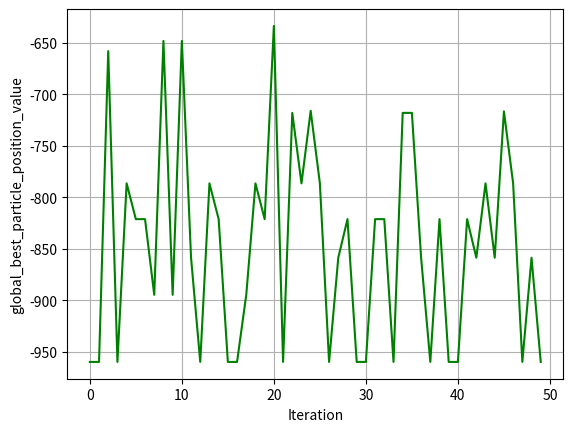
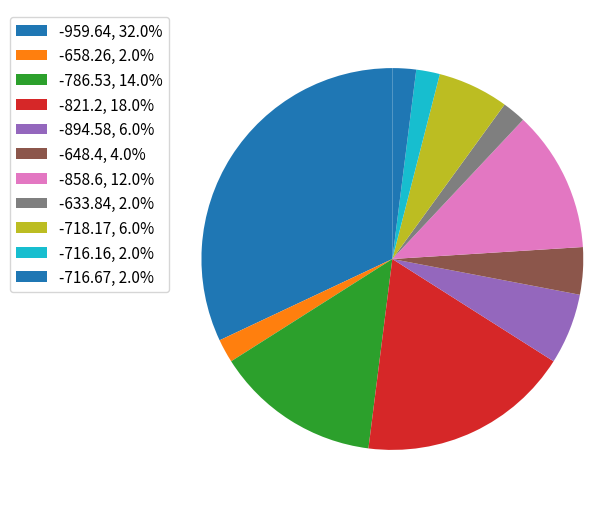
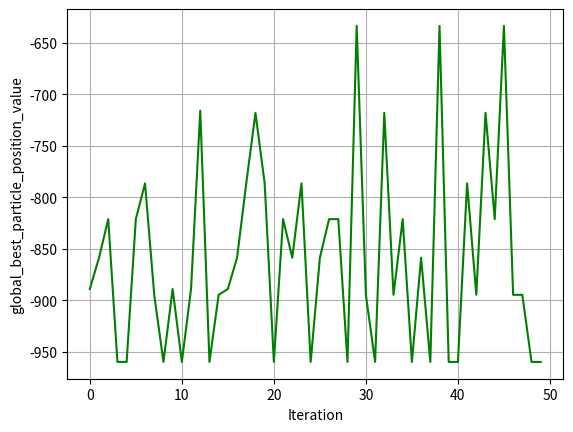
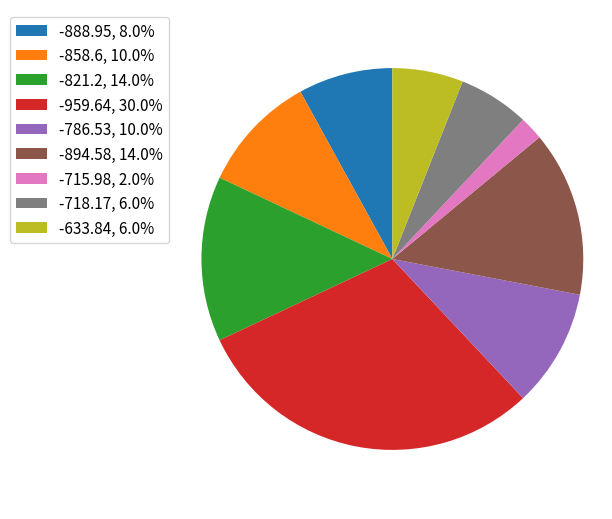

Write the Python code that produced these figures, in order.
# -*- coding: utf-8 -*-
"""PartSwOpt.ipynb

Automatically generated by Colaboratory.

Original file is located at
    https://colab.research.google.com/drive/1hiTqLRyVnP-WHuSbMcUYGMLFu_raDxqu
"""

#*
################################################################################################################
#Authors: Fernando Chirici 7051275
#         Damiano Giani 7062241
#Project: Progetto di Optimization Methods: Analisi e sperimentazione di Particle Swarm Optimization
#Department: Ingegneria Informatica Magistrale - Università degli studi di Firenze 2020/2021
################################################################################################################
#*
import random
import math
import matplotlib.pyplot as plt
import numpy as np

def rastrigin(X):
    A = 10
    y = A * 2 + sum([(x ** 2 - A * np.cos(2 * math.pi * x)) for x in X])
    return y
bounds = [(-5.12, 5.12), (-5.12, 5.12)]

def sphere(X):
    y = sum([(x ** 2) for x in X])
    return y

bounds1 = [(-5.12, 5.12), (-5.12, 5.12),(-5.12, 5.12), (-5.12, 5.12)]

def eggholder(x):
    y=(-(x[1] + 47) * np.sin(np.sqrt(abs(x[0]/2 + (x[1]  + 47))))-x[0] * np.sin(np.sqrt(abs(x[0] - (x[1]  + 47)))))

    return y

bounds2 = [(-512, 512), (-512, 512)]

fig = plt.figure()
ax = fig.add_subplot()
fig.show()


class Particle:
    def __init__(self, bounds,parameter,nv):
        self.nv=nv
        self.c1=parameter[0]
        self.c2=parameter[1]
        self.particle_pos = []  # posizione
        self.particle_vel = []  # velocità
        self.local_best_part_pos = []  # best particle position
        self.best_part_init_objFv = float("inf")  # best particle position del primo val funzione obbiettivo
        self.part_pos_objFv = float("inf")  # objective function value of the particle position

        for i in range(self.nv):
            self.particle_pos.append(
                random.uniform(bounds[i][0], bounds[i][1]))  # generate random initial p
            self.particle_vel.append(random.uniform(-1, 1))  # generate random initial v

    def evaluate(self, objective_function):
        self.part_pos_objFv = objective_function(self.particle_pos)#valore della funzione
        if self.part_pos_objFv < self.best_part_init_objFv:
            self.local_best_part_pos = self.particle_pos  # aggiorno migliore locale #
            self.best_part_init_objFv = self.part_pos_objFv  # aggiorno posizione migliore locale #valore

    def update_v(self, global_best_particle_position,w):
        for i in range(self.nv):
            r1 = random.random()
            r2 = random.random()
            cognitive_velocity = self.c1 * r1 * (self.local_best_part_pos[i] - self.particle_pos[i])
            social_velocity = self.c2 * r2 * (global_best_particle_position[i] - self.particle_pos[i])
            self.particle_vel[i] = w * self.particle_vel[i] + cognitive_velocity + social_velocity

    def update_p(self, bounds):
        for i in range(self.nv):
            self.particle_pos[i] = self.particle_pos[i] + self.particle_vel[i]
            if self.particle_pos[i] > bounds[i][1]:  # controllo sui limiti
                self.particle_pos[i] = bounds[i][1]
            if self.particle_pos[i] < bounds[i][0]:
                self.particle_pos[i] = bounds[i][0]


def run(objective_function, bounds, parameter,nv,p_size,iter,choose_w):#w 0,1

    particle_size = p_size  # num partcles
    iterations = iter  # 100  # max num iter

    global_best_particle_position_value = float("inf")
    global_best_particle_position = []
    swarm_particle = []

    for i in range(particle_size):
        swarm_particle.append(Particle(bounds,parameter,nv))

    for i in range(iterations):
        if choose_w==0:
            w = 0.75
        elif choose_w==1:
            w = 0.5 + random.uniform(0.0, 1.0) / 2
        for j in range(particle_size):
            swarm_particle[j].evaluate(objective_function)
            if swarm_particle[j].part_pos_objFv < global_best_particle_position_value:
                global_best_particle_position = list(swarm_particle[j].particle_pos)
                global_best_particle_position_value = float(swarm_particle[j].part_pos_objFv)
        for j in range(particle_size):
            swarm_particle[j].update_v(global_best_particle_position,w)
            swarm_particle[j].update_p(bounds)

    print('Optimal solution: ', global_best_particle_position)
    print('Objective funtion value: ', global_best_particle_position_value)
    return global_best_particle_position_value,global_best_particle_position  

#run(rastrigin, bounds,[2.05,2.05],len(bounds),50,100,0)
#run(sphere, bounds1,[2.05,2.05],len(bounds1),50,100,0)
#run(eggholder,bounds2,[2.05,2.05],len(bounds2),50,100,0)

res=[] 
iter=[]
for i in range(0,50):
  iter.append(i)
  res.append(run(eggholder,bounds2,[2.05,2.05],len(bounds2),50,100,0)[0]) #esecuzione test (50 test)


########################
#######  PLOT   ########
########################
line3=plt.plot(iter,res, '-', color="green")
plt.xlabel('Iteration')
plt.ylabel('global_best_particle_position_value')
plt.grid()
plt.savefig('iters.png')
plt.show()

values=[]
times=[]

for i in range(0,len(res)): 
  if  round(res[i], 2) not in values: 
    values.append(round(res[i], 2))
    times.append(0)

for i in range(0,len(values)):
  for j in range(0,len(res)):    
    if values[i]==round(res[j], 2):
      times[i]=times[i]+1

for i in range(0,len(values)):
  print("\nvalue ", values[i], "- " ,"times: ", times[i])

labels = values
sizes = times

fig1, ax1 = plt.subplots(figsize=(6, 5))
fig1.subplots_adjust(0.3,0,1,1)


theme = plt.get_cmap('bwr')

_, _ = ax1.pie(sizes, startangle=90)

ax1.axis('equal')

total = sum(sizes)
plt.legend(
    loc='upper left',
    labels=['%s, %1.1f%%' % (
        l, (float(s) / total) * 100) for l, s in zip(labels, sizes)],
    prop={'size': 11},
    bbox_to_anchor=(0.0, 1),
    bbox_transform=fig1.transFigure
)
plt.savefig('pie.png')
plt.show()

"""# New Section"""



#*
################################################################################################################
#Authors: Fernando Chirici 7051275
#         Damiano Giani 7062241
#Project: Progetto di Optimization Methods: Analisi e sperimentazione di Particle Swarm Optimization
#Department: Ingegneria Informatica Magistrale - Università degli studi di Firenze 2020/2021
################################################################################################################
#*
import random
import math
import matplotlib.pyplot as plt
import numpy as np

def rastrigin(X):
    A = 10
    y = A * 2 + sum([(x ** 2 - A * np.cos(2 * math.pi * x)) for x in X])
    return y
bounds = [(-5.12, 5.12), (-5.12, 5.12)]

def sphere(X):
    y = sum([(x ** 2) for x in X])
    return y

bounds1 = [(-5.12, 5.12), (-5.12, 5.12),(-5.12, 5.12), (-5.12, 5.12)]

def eggholder(x):
    y=(-(x[1] + 47) * np.sin(np.sqrt(abs(x[0]/2 + (x[1]  + 47))))-x[0] * np.sin(np.sqrt(abs(x[0] - (x[1]  + 47)))))

    return y

bounds2 = [(-512, 512), (-512, 512)]

fig = plt.figure()
ax = fig.add_subplot()
fig.show()


class Particle:
    def __init__(self, bounds,parameter,nv):
        self.nv=nv
        self.c1=parameter[0]
        self.c2=parameter[1]
        self.particle_pos = []  # posizione
        self.particle_vel = []  # velocità
        self.local_best_part_pos = []  # best particle position
        self.best_part_init_objFv = float("inf")  # best particle position del primo val funzione obbiettivo
        self.part_pos_objFv = float("inf")  # objective function value of the particle position

        for i in range(self.nv):
            self.particle_pos.append(
                random.uniform(bounds[i][0], bounds[i][1]))  # generate random initial p
            self.particle_vel.append(random.uniform(-1, 1))  # generate random initial v

    def evaluate(self, objective_function):
        self.part_pos_objFv = objective_function(self.particle_pos)#valore della funzione
        if self.part_pos_objFv < self.best_part_init_objFv:
            self.local_best_part_pos = self.particle_pos  # aggiorno migliore locale #
            self.best_part_init_objFv = self.part_pos_objFv  # aggiorno posizione migliore locale #valore

    def update_v(self, global_best_particle_position,w):
        for i in range(self.nv):
            r1 = random.random()
            r2 = random.random()
            cognitive_velocity = self.c1 * r1 * (self.local_best_part_pos[i] - self.particle_pos[i])
            social_velocity = self.c2 * r2 * (global_best_particle_position[i] - self.particle_pos[i])
            self.particle_vel[i] = w * self.particle_vel[i] + cognitive_velocity + social_velocity

    def update_p(self, bounds):
        for i in range(self.nv):
            self.particle_pos[i] = self.particle_pos[i] + self.particle_vel[i]
            if self.particle_pos[i] > bounds[i][1]:  # controllo sui limiti
                self.particle_pos[i] = bounds[i][1]
            if self.particle_pos[i] < bounds[i][0]:
                self.particle_pos[i] = bounds[i][0]


def run(objective_function, bounds, parameter,nv,p_size,iter,choose_w):#w 0,1

    particle_size = p_size  # num partcles
    iterations = iter  # 100  # max num iter

    global_best_particle_position_value = float("inf")
    global_best_particle_position = []
    swarm_particle = []

    for i in range(particle_size):
        swarm_particle.append(Particle(bounds,parameter,nv))

    for i in range(iterations):
        if choose_w==0:
            w = 0.75
        elif choose_w==1:
            w = 0.5 + random.uniform(0.0, 1.0) / 2
        for j in range(particle_size):
            swarm_particle[j].evaluate(objective_function)
            if swarm_particle[j].part_pos_objFv < global_best_particle_position_value:
                global_best_particle_position = list(swarm_particle[j].particle_pos)
                global_best_particle_position_value = float(swarm_particle[j].part_pos_objFv)
        for j in range(particle_size):
            swarm_particle[j].update_v(global_best_particle_position,w)
            swarm_particle[j].update_p(bounds)

    print('Optimal solution: ', global_best_particle_position)
    print('Objective funtion value: ', global_best_particle_position_value)
    return global_best_particle_position_value,global_best_particle_position  

#run(rastrigin, bounds,[2.05,2.05],len(bounds),50,100,0)
#run(sphere, bounds1,[2.05,2.05],len(bounds1),50,100,0)
#run(eggholder,bounds2,[2.05,2.05],len(bounds2),50,100,0)

res=[] 
iter=[]
for i in range(0,50):
  iter.append(i)
  res.append(run(eggholder,bounds2,[2.05,2.05],len(bounds2),50,100,1)[0]) #esecuzione test (50 test)


########################
#######  PLOT   ########
########################
line3=plt.plot(iter,res, '-', color="green")
plt.xlabel('Iteration')
plt.ylabel('global_best_particle_position_value')
plt.grid()
plt.savefig('iters.png')
plt.show()

values=[]
times=[]

for i in range(0,len(res)): 
  if  round(res[i], 2) not in values: 
    values.append(round(res[i], 2))
    times.append(0)

for i in range(0,len(values)):
  for j in range(0,len(res)):    
    if values[i]==round(res[j], 2):
      times[i]=times[i]+1

for i in range(0,len(values)):
  print("\nvalue ", values[i], "- " ,"times: ", times[i])

labels = values
sizes = times

fig1, ax1 = plt.subplots(figsize=(6, 5))
fig1.subplots_adjust(0.3,0,1,1)


theme = plt.get_cmap('bwr')

_, _ = ax1.pie(sizes, startangle=90)

ax1.axis('equal')

total = sum(sizes)
plt.legend(
    loc='upper left',
    labels=['%s, %1.1f%%' % (
        l, (float(s) / total) * 100) for l, s in zip(labels, sizes)],
    prop={'size': 11},
    bbox_to_anchor=(0.0, 1),
    bbox_transform=fig1.transFigure
)
plt.savefig('pie.png')
plt.show()

